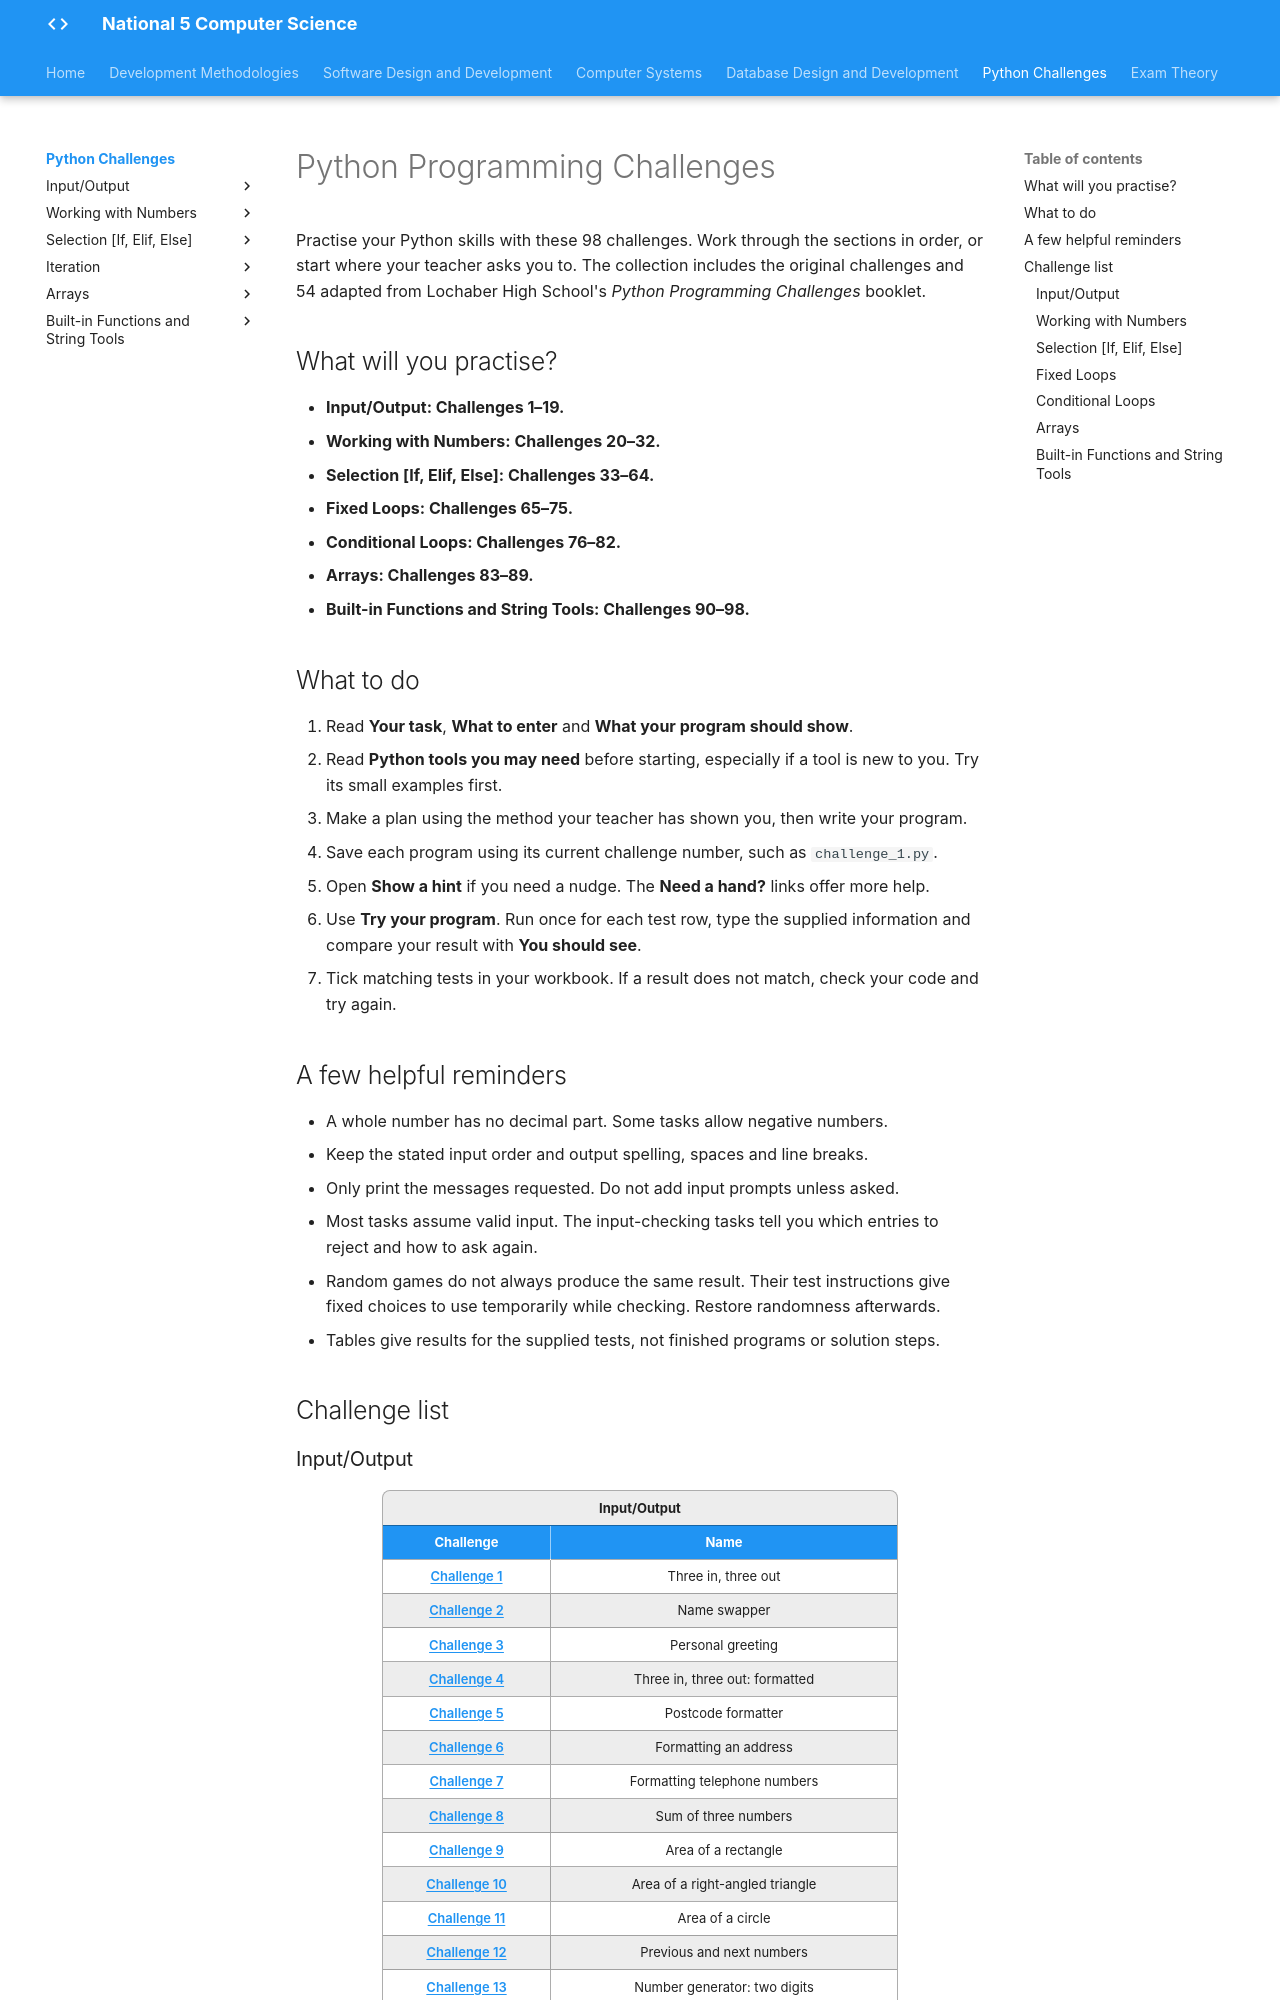

repository: Mr-Wood-CS/LN-National-5 · page: python-challenges/index.html · generator: mkdocs

# Python Programming Challenges

Practise your Python skills with these 98 challenges. Work through the sections in order, or start where your teacher asks you to. The collection includes the original challenges and 54 adapted from Lochaber High School's *Python Programming Challenges* booklet.

## What will you practise?

- **Input/Output: Challenges 1–19.**
- **Working with Numbers: Challenges 20–32.**
- **Selection [If, Elif, Else]: Challenges 33–64.**
- **Fixed Loops: Challenges 65–75.**
- **Conditional Loops: Challenges 76–82.**
- **Arrays: Challenges 83–89.**
- **Built-in Functions and String Tools: Challenges 90–98.**

## What to do

1. Read **Your task**, **What to enter** and **What your program should show**.
2. Read **Python tools you may need** before starting, especially if a tool is new to you. Try its small examples first.
3. Make a plan using the method your teacher has shown you, then write your program.
4. Save each program using its current challenge number, such as `challenge_1.py`.
5. Open **Show a hint** if you need a nudge. The **Need a hand?** links offer more help.
6. Use **Try your program**. Run once for each test row, type the supplied information and compare your result with **You should see**.
7. Tick matching tests in your workbook. If a result does not match, check your code and try again.

## A few helpful reminders

- A whole number has no decimal part. Some tasks allow negative numbers.
- Keep the stated input order and output spelling, spaces and line breaks.
- Only print the messages requested. Do not add input prompts unless asked.
- Most tasks assume valid input. The input-checking tasks tell you which entries to reject and how to ask again.
- Random games do not always produce the same result. Their test instructions give fixed choices to use temporarily while checking. Restore randomness afterwards.
- Tables give results for the supplied tests, not finished programs or solution steps.

## Challenge list

### Input/Output

<div class="challenge-table-scroll" role="region" aria-label="Input/Output" tabindex="0">
  <table class="challenge-table challenge-table--index">
    <caption>Input/Output</caption>
    <thead>
      <tr>
        <th scope="col">Challenge</th>
        <th scope="col">Name</th>
      </tr>
    </thead>
    <tbody>
      <tr>
        <th scope="row"><a href="tasks/Challenge%201/">Challenge 1</a></th>
        <td>Three in, three out</td>
      </tr>
      <tr>
        <th scope="row"><a href="tasks/Challenge%202/">Challenge 2</a></th>
        <td>Name swapper</td>
      </tr>
      <tr>
        <th scope="row"><a href="tasks/Challenge%203/">Challenge 3</a></th>
        <td>Personal greeting</td>
      </tr>
      <tr>
        <th scope="row"><a href="tasks/Challenge%204/">Challenge 4</a></th>
        <td>Three in, three out: formatted</td>
      </tr>
      <tr>
        <th scope="row"><a href="tasks/Challenge%205/">Challenge 5</a></th>
        <td>Postcode formatter</td>
      </tr>
      <tr>
        <th scope="row"><a href="tasks/Challenge%206/">Challenge 6</a></th>
        <td>Formatting an address</td>
      </tr>
      <tr>
        <th scope="row"><a href="tasks/Challenge%207/">Challenge 7</a></th>
        <td>Formatting telephone numbers</td>
      </tr>
      <tr>
        <th scope="row"><a href="tasks/Challenge%208/">Challenge 8</a></th>
        <td>Sum of three numbers</td>
      </tr>
      <tr>
        <th scope="row"><a href="tasks/Challenge%209/">Challenge 9</a></th>
        <td>Area of a rectangle</td>
      </tr>
      <tr>
        <th scope="row"><a href="tasks/Challenge%2010/">Challenge 10</a></th>
        <td>Area of a right-angled triangle</td>
      </tr>
      <tr>
        <th scope="row"><a href="tasks/Challenge%2011/">Challenge 11</a></th>
        <td>Area of a circle</td>
      </tr>
      <tr>
        <th scope="row"><a href="tasks/Challenge%2012/">Challenge 12</a></th>
        <td>Previous and next numbers</td>
      </tr>
      <tr>
        <th scope="row"><a href="tasks/Challenge%2013/">Challenge 13</a></th>
        <td>Number generator: two digits</td>
      </tr>
      <tr>
        <th scope="row"><a href="tasks/Challenge%2014/">Challenge 14</a></th>
        <td>Number generator: three digits</td>
      </tr>
      <tr>
        <th scope="row"><a href="tasks/Challenge%2015/">Challenge 15</a></th>
        <td>Atomic mass of an alkane</td>
      </tr>
      <tr>
        <th scope="row"><a href="tasks/Challenge%2016/">Challenge 16</a></th>
        <td>Standard scratch golf score</td>
      </tr>
      <tr>
        <th scope="row"><a href="tasks/Challenge%2017/">Challenge 17</a></th>
        <td>Sharing apples</td>
      </tr>
      <tr>
        <th scope="row"><a href="tasks/Challenge%2018/">Challenge 18</a></th>
        <td>Elapsed hours and minutes</td>
      </tr>
      <tr>
        <th scope="row"><a href="tasks/Challenge%2019/">Challenge 19</a></th>
        <td>Time between two timestamps</td>
      </tr>
    </tbody>
  </table>
</div>
